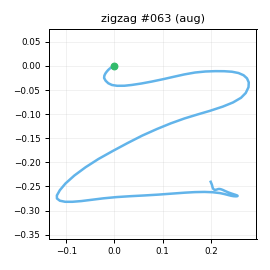

Data behind this chart, as committed beside it:
t_s, ax, ay, az, gx, gy, gz, seq
0.00000, -0.727, 0.02548, 0.6345, -0.6373, 0.2655, 0.7987, 0
0.01000, -0.7356, 0.02534, 0.6357, -2.659, 0.4027, -1.168, 1
0.02000, -0.7192, 0.01614, 0.6291, -1.948, 0.6616, -2.934, 2
0.03000, -0.7266, 0.00147, 0.6158, -3.616, 0.3857, -4.541, 3
0.04000, -0.7379, -0.00171, 0.6229, -3.446, 0.9038, -5.398, 4
0.05000, -0.7231, -0.00865, 0.6126, -3.822, 2.003, -5.504, 5
0.06100, -0.701, -0.01041, 0.6225, -4.443, 1.851, -6.049, 6
0.07000, -0.7079, -0.02106, 0.6201, -5.793, 2.395, -5.705, 7
0.08000, -0.6937, -0.02491, 0.6371, -5.648, 3.357, -6.363, 8
0.09000, -0.6923, -0.01808, 0.6343, -6.738, 3.774, -7.846, 9
0.101, -0.6652, -0.02517, 0.6608, -8.21, 5.319, -6.689, 10
0.11, -0.632, -0.05136, 0.7051, -11.09, 7.863, -3.401, 11
0.12, -0.5772, -0.1001, 0.7381, -15.5, 9.642, 0.4661, 12
0.13, -0.5406, -0.1946, 0.7451, -20.24, 15.65, 7.441, 13
0.14, -0.5425, -0.2754, 0.7522, -24, 22.36, 13.79, 14
0.15, -0.5753, -0.3978, 0.7157, -25.68, 29.45, 17.61, 15
0.16, -0.6556, -0.6219, 0.6801, -25.85, 35.42, 16.68, 16
0.17, -0.735, -0.9167, 0.6677, -19.09, 40.07, 12.36, 17
0.18, -0.8598, -1.093, 0.5359, -4.636, 44.1, 7.199, 18
0.19, -0.9816, -1.352, 0.4916, 29.42, 51.57, 8.61, 19
0.2, -1.11, -1.585, 0.3911, 49.02, 46.43, 10.53, 20
0.21, -1.178, -1.711, 0.3027, 68.41, 32.15, 17.31, 21
0.22, -1.163, -1.651, 0.3014, 95.91, 14.79, 29, 22
0.231, -1.14, -1.406, 0.2836, 125.1, -0.7984, 41.08, 23
0.24, -1.015, -1.111, 0.2847, 152.3, -16.42, 48.08, 24
0.25, -0.9112, -0.8334, 0.2728, 176.2, -26.44, 47.19, 25
0.26, -0.8049, -0.5767, 0.278, 190.8, -35.5, 45.42, 26
0.271, -0.6726, -0.2817, 0.2956, 203.6, -42.67, 43.44, 27
0.28, -0.4699, 0.01277, 0.2839, 206, -46.85, 37.61, 28
0.29, -0.2457, 0.267, 0.3086, 205, -45.6, 33.71, 29
0.3, -0.1258, 0.4204, 0.2506, 200.6, -35.53, 32.41, 30
0.31, -0.08996, 0.5769, 0.1765, 194.6, -19.14, 37.53, 31
0.32, -0.08986, 0.8144, 0.07382, 183.6, -6.218, 49.18, 32
0.33, -0.02848, 1.159, 0.05439, 166.4, 1.134, 65.81, 33
0.34, 0.07033, 1.518, 0.03773, 143.1, 9.462, 82.16, 34
0.35, 0.1664, 1.844, -0.00989, 122.9, 24.23, 93.83, 35
0.36, 0.1863, 2.163, -0.05914, 95.24, 41.8, 94.04, 36
0.37, 0.08828, 2.556, -0.1434, 63.03, 57.06, 80.27, 37
0.38, -0.09726, 2.964, -0.2376, 33.49, 76.48, 56.11, 38
0.39, -0.3043, 3.244, -0.3004, -4.754, 89.31, 17.19, 39
0.401, -0.4466, 3.319, -0.4895, -47.66, 99.24, -24.16, 40
0.41, -0.5351, 3.06, -0.5986, -97.82, 98.68, -63.82, 41
0.42, -0.4748, 2.427, -0.5778, -149.2, 86.98, -94.25, 42
0.43, -0.3186, 1.925, -0.5527, -190.5, 77.57, -106.5, 43
0.441, -0.1772, 1.557, -0.5145, -220.8, 72.58, -106.9, 44
0.45, -0.00345, 1.175, -0.4313, -243.5, 71.08, -108.9, 45
0.46, 0.1292, 0.7756, -0.2989, -254, 77.53, -110.9, 46
0.47, 0.1557, 0.4426, -0.205, -255, 91.25, -108.9, 47
0.48, 0.05113, 0.1703, -0.1375, -262.4, 107.3, -101.9, 48
0.49, -0.1734, -0.101, -0.1147, -272.7, 122.2, -90.38, 49
0.5, -0.57, -0.4384, -0.1494, -276, 140.6, -73.94, 50
0.51, -0.8786, -0.929, -0.1828, -275.2, 147.6, -63.4, 51
0.52, -1.001, -1.558, -0.1211, -265, 147.9, -56.16, 52
0.53, -1.195, -2.176, -0.04565, -240.4, 154.2, -46.57, 53
0.54, -1.55, -2.731, -0.04855, -210.2, 155.2, -35.13, 54
0.55, -1.899, -3.166, -0.04614, -164.7, 147.5, -22.52, 55
0.56, -2.123, -3.332, 0.05447, -105.5, 125.5, -10.13, 56
0.571, -2.179, -3.191, 0.2179, -51.29, 90.74, -0.08535, 57
0.58, -2.132, -2.997, 0.3154, 2.132, 61.93, 3.118, 58
0.59, -2.071, -2.782, 0.3398, 54.44, 41.87, 0.8366, 59
... 57 more rows
